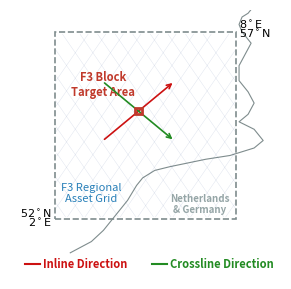

The matplotlib source for this figure:
# [Script 18] Single-column (3.5") localized acquisition orientation layout
import matplotlib.pyplot as plt
import numpy as np

# 1. Configurar dimensiones cuadradas perfectas para 1 columna IEEE (3.5 x 3.5 pulgadas)
fig, ax = plt.subplots(figsize=(3.5, 3.5), dpi=300)

# Ventana de coordenadas de la Malla Base Regional
lon_min, lon_max = 2.0, 8.0
lat_min, lat_max = 52.0, 57.0

# Ampliamos los márgenes para garantizar espacio libre abajo para las leyendas
ax.set_xlim(lon_min - 1.5, lon_max + 1.5)
ax.set_ylim(lat_min - 1.6, lat_max + 0.6)

# 2. VÉRTICES DE LA COSTA: Perfil real de Europa Continental
europe_coast_lon = [
    2.5, 3.2, 3.6, 4.0, 4.4, 4.7, 4.9, 5.3, 5.8, 6.4, 7.0, 7.8, 8.6, 
    8.9, 8.6, 8.1, 8.4, 8.6, 8.4, 8.1, 8.1, 8.3, 8.5, 8.2, 8.1, 8.2, 8.4, 8.6
]
europe_coast_lat = [
    51.1, 51.4, 51.7, 52.1, 52.5, 52.9, 53.1, 53.3, 53.4, 53.5, 53.6, 53.7, 53.9, 
    54.1, 54.4, 54.6, 54.8, 55.1, 55.4, 55.7, 56.1, 56.4, 56.7, 57.0, 57.2, 57.4, 57.5, 57.7
]

# Dibujar la costa continental (Hilo gris técnico delgado)
ax.plot(europe_coast_lon, europe_coast_lat, color='#7f8c8d', linestyle='-', linewidth=0.8, zorder=1)

# Rotulaciones geográficas institucionales limpias
ax.text(6.8, 52.4, 'Netherlands\n& Germany', color='#95a5a6', fontsize=7, weight='bold', ha='center', va='center')
ax.text(3.2, 52.7, 'F3 Regional\nAsset Grid', color='#2980b9', fontsize=8, style='italic', ha='center', va='center')

# 3. MÁSCARA DE LA GRILLA REGIONAL (Línea discontinua técnica)
bbox = plt.Rectangle((lon_min, lat_min), lon_max - lon_min, lat_max - lat_min, 
                     edgecolor='#7f8c8d', facecolor='none', linewidth=1.2, linestyle='--', zorder=5)
ax.add_patch(bbox)

# Generar mallado fino interno
x_grid = np.linspace(lon_min - 4, lon_max + 4, 25)
for x in x_grid:
    t = np.linspace(0, 1, 100)
    
    # Perfiles Inline (Pendiente positiva)
    x_in = x + t * 6
    y_in = lat_min - 1 + t * 7
    mask_in = (x_in >= lon_min) & (x_in <= lon_max) & (y_in >= lat_min) & (y_in <= lat_max)
    if np.any(mask_in):
        ax.plot(x_in[mask_in], y_in[mask_in], color='#3b5998', linewidth=0.3, alpha=0.18, zorder=2)
        
    # Perfiles Crossline (Pendiente negativa)
    x_cr = x - t * 6
    y_cr = lat_min - 1 + t * 7
    mask_cr = (x_cr >= lon_min) & (x_cr <= lon_max) & (y_cr >= lat_min) & (y_cr <= lat_max)
    if np.any(mask_cr):
        ax.plot(x_cr[mask_cr], y_cr[mask_cr], color='#3b5998', linewidth=0.3, alpha=0.18, zorder=2)

# ==========================================
# 3.5. UBICACIÓN DEL BLOQUE SÍSMICO F3 REAL
# ==========================================
lon_f3_min, lat_f3_min = 4.64, 54.81  
box_w, box_h = 0.25, 0.15  

f3_box = plt.Rectangle((lon_f3_min, lat_f3_min), box_w, box_h, 
                       edgecolor='#c0392b', facecolor='none', linewidth=2.0, zorder=12)
ax.add_patch(f3_box)

# Texto descriptivo arriba a la izquierda del cruce de vectores
ax.text(3.6, 55.6, 'F3 Block\nTarget Area', 
        color='#c0392b', fontsize=8, weight='bold', va='center', ha='center')

# ==========================================
# 4. TRAZADO DE VECTORES SÍSMICOS
# ==========================================
center_lon, center_lat = lon_f3_min + box_w/2, lat_f3_min + box_h/2

# Perfil Inline (Flecha Roja)
ax.annotate('', xy=(center_lon + 1.2, center_lat + 0.8), xytext=(center_lon - 1.2, center_lat - 0.8),
            arrowprops=dict(arrowstyle="->", color="#cc1111", lw=1.2, mutation_scale=8), zorder=10)

# Perfil Crossline (Flecha Verde)
ax.annotate('', xy=(center_lon + 1.2, center_lat - 0.8), xytext=(center_lon - 1.2, center_lat + 0.8),
            arrowprops=dict(arrowstyle="->", color="#228b22", lw=1.2, mutation_scale=8), zorder=10)

# 5. ROTULACIÓN DE COORDENADAS EN LAS ESQUINAS (8pt IEEE)
ax.text(lon_min - 0.1, lat_min - 0.20, r'$2^\circ\mathrm{E}$', fontsize=8, color='black', weight='bold', ha='right')
ax.text(lon_min - 0.1, lat_min + 0.05, r'$52^\circ\mathrm{N}$', fontsize=8, color='black', weight='bold', ha='right')

ax.text(lon_max + 0.1, lat_max + 0.10, r'$8^\circ\mathrm{E}$', fontsize=8, color='black', weight='bold', ha='left')
ax.text(lon_max + 0.1, lat_max - 0.15, r'$57^\circ\mathrm{N}$', fontsize=8, color='black', weight='bold', ha='left')

# ==========================================
# 6. LEYENDAS FORMALES CON SEPARACIÓN ULTRA-ANCHA COREGIDA
# ==========================================
# Nivel vertical de la leyenda (bajado a lat_min - 1.2 para evitar choques)
leyenda_y = lat_min - 1.2

# Componente Inline (Lado Izquierdo: inicia en x=1.0)
ax.plot([1.0, 1.5], [leyenda_y, leyenda_y], color='#cc1111', lw=1.5)
ax.text(1.6, leyenda_y, 'Inline Direction', color='#cc1111', fontsize=8, weight='bold', va='center', ha='left')

# Componente Crossline (Lado Derecho: inicia en x=5.2)
ax.plot([5.2, 5.7], [leyenda_y, leyenda_y], color='#228b22', lw=1.5)
ax.text(5.8, leyenda_y, 'Crossline Direction', color='#228b22', fontsize=8, weight='bold', va='center', ha='left')

# Ocultar los ejes convencionales
ax.axis('off')

# Guardar la imagen optimizada
plt.savefig('ieee_col_north_sea_map.png', format='png', bbox_inches='tight', transparent=True)
plt.show()
